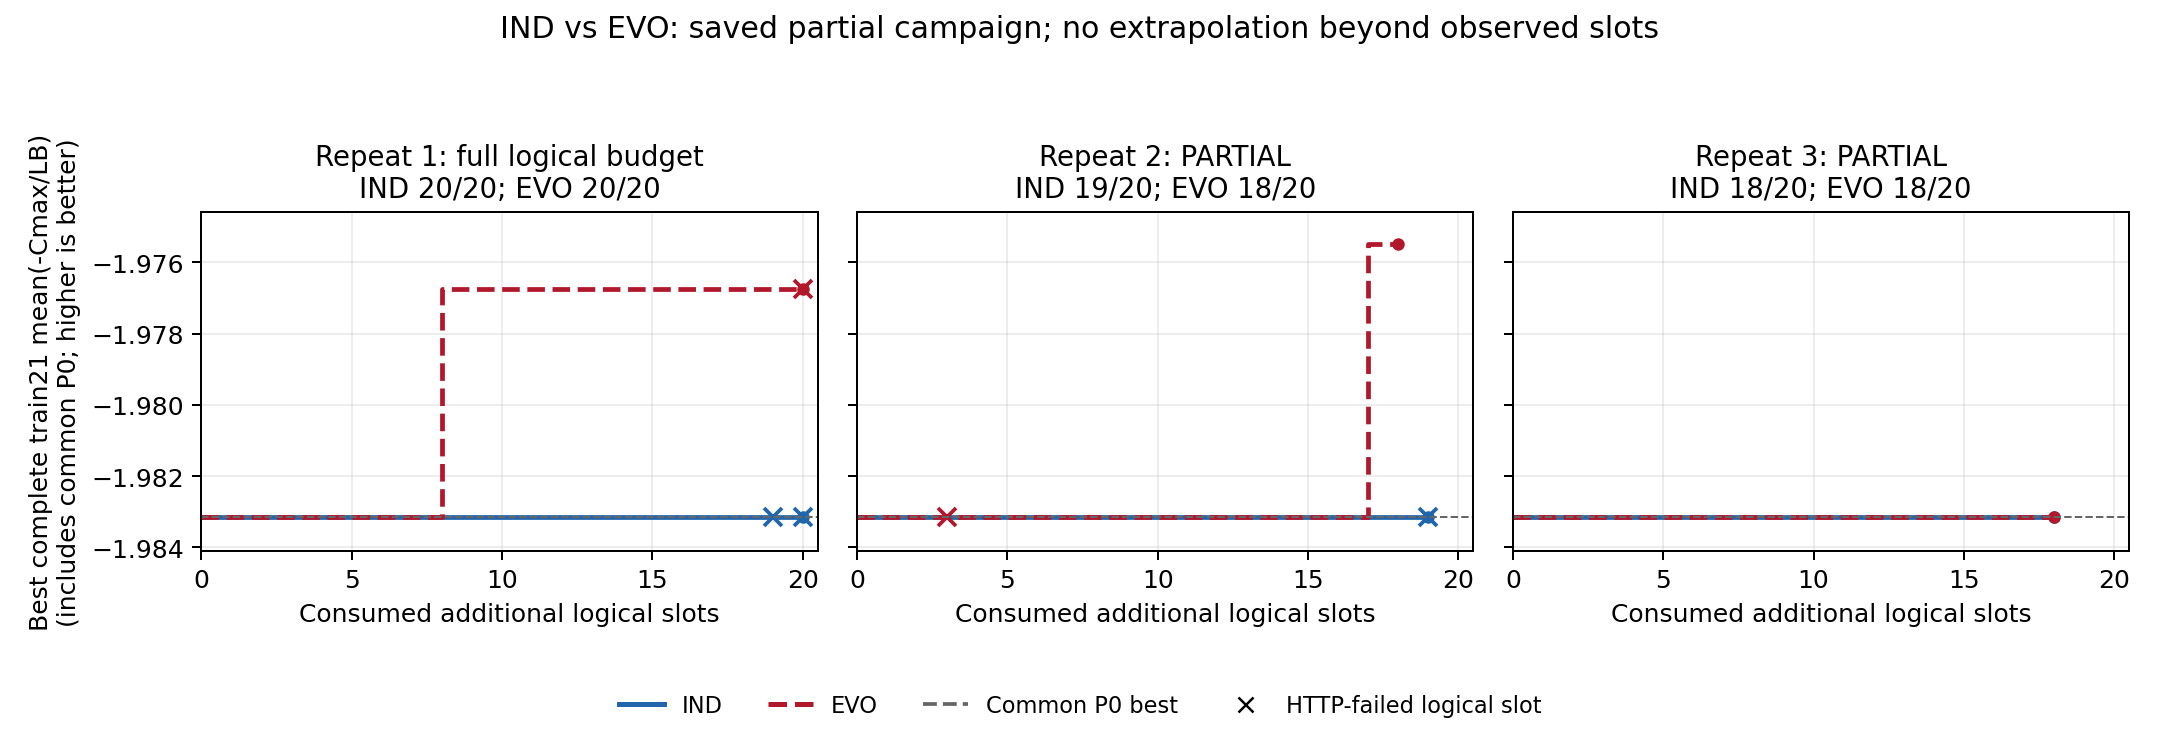

Data behind this chart, as committed beside it:
repeat, arm, logical_query, best_fitness, incumbent_id, valid_count
1, IND, 0, -1.983, MANUAL/init/alpha_050, 0
1, IND, 1, -1.983, MANUAL/init/alpha_050, 1
1, IND, 2, -1.983, MANUAL/init/alpha_050, 2
1, IND, 3, -1.983, MANUAL/init/alpha_050, 3
1, IND, 4, -1.983, MANUAL/init/alpha_050, 4
1, IND, 5, -1.983, MANUAL/init/alpha_050, 5
1, IND, 6, -1.983, MANUAL/init/alpha_050, 6
1, IND, 7, -1.983, MANUAL/init/alpha_050, 7
1, IND, 8, -1.983, MANUAL/init/alpha_050, 8
1, IND, 9, -1.983, MANUAL/init/alpha_050, 9
1, IND, 10, -1.983, MANUAL/init/alpha_050, 10
1, IND, 11, -1.983, MANUAL/init/alpha_050, 11
1, IND, 12, -1.983, MANUAL/init/alpha_050, 12
1, IND, 13, -1.983, MANUAL/init/alpha_050, 13
1, IND, 14, -1.983, MANUAL/init/alpha_050, 14
1, IND, 15, -1.983, MANUAL/init/alpha_050, 15
1, IND, 16, -1.983, MANUAL/init/alpha_050, 16
1, IND, 17, -1.983, MANUAL/init/alpha_050, 17
1, IND, 18, -1.983, MANUAL/init/alpha_050, 18
1, IND, 19, -1.983, MANUAL/init/alpha_050, 18
1, IND, 20, -1.983, MANUAL/init/alpha_050, 18
1, EVO, 0, -1.983, MANUAL/init/alpha_050, 0
1, EVO, 1, -1.983, MANUAL/init/alpha_050, 1
1, EVO, 2, -1.983, MANUAL/init/alpha_050, 1
1, EVO, 3, -1.983, MANUAL/init/alpha_050, 2
1, EVO, 4, -1.983, MANUAL/init/alpha_050, 3
1, EVO, 5, -1.983, MANUAL/init/alpha_050, 4
1, EVO, 6, -1.983, MANUAL/init/alpha_050, 5
1, EVO, 7, -1.983, MANUAL/init/alpha_050, 6
1, EVO, 8, -1.977, r1_EVO_s07, 7
1, EVO, 9, -1.977, r1_EVO_s07, 8
1, EVO, 10, -1.977, r1_EVO_s07, 9
1, EVO, 11, -1.977, r1_EVO_s07, 10
1, EVO, 12, -1.977, r1_EVO_s07, 11
1, EVO, 13, -1.977, r1_EVO_s07, 12
1, EVO, 14, -1.977, r1_EVO_s07, 13
1, EVO, 15, -1.977, r1_EVO_s07, 14
1, EVO, 16, -1.977, r1_EVO_s07, 15
1, EVO, 17, -1.977, r1_EVO_s07, 16
1, EVO, 18, -1.977, r1_EVO_s07, 17
1, EVO, 19, -1.977, r1_EVO_s07, 18
1, EVO, 20, -1.977, r1_EVO_s07, 18
2, IND, 0, -1.983, MANUAL/init/alpha_050, 0
2, IND, 1, -1.983, MANUAL/init/alpha_050, 1
2, IND, 2, -1.983, MANUAL/init/alpha_050, 2
2, IND, 3, -1.983, MANUAL/init/alpha_050, 3
2, IND, 4, -1.983, MANUAL/init/alpha_050, 4
2, IND, 5, -1.983, MANUAL/init/alpha_050, 5
2, IND, 6, -1.983, MANUAL/init/alpha_050, 6
2, IND, 7, -1.983, MANUAL/init/alpha_050, 7
2, IND, 8, -1.983, MANUAL/init/alpha_050, 8
2, IND, 9, -1.983, MANUAL/init/alpha_050, 9
2, IND, 10, -1.983, MANUAL/init/alpha_050, 10
2, IND, 11, -1.983, MANUAL/init/alpha_050, 11
2, IND, 12, -1.983, MANUAL/init/alpha_050, 12
2, IND, 13, -1.983, MANUAL/init/alpha_050, 13
2, IND, 14, -1.983, MANUAL/init/alpha_050, 14
2, IND, 15, -1.983, MANUAL/init/alpha_050, 15
2, IND, 16, -1.983, MANUAL/init/alpha_050, 16
2, IND, 17, -1.983, MANUAL/init/alpha_050, 17
... 59 more rows
